Dataset: medicine_boxes_split (GitHub, satwikug25/AML_Proj). Classes: acetaminophen, albuterol, amlodipine, amoxicillin, aspirin, atorvastatin, azithromycin, cetirizine, clopidogrel, furosemide, ibuprofen, levothyroxine, lisinopril, loratadine, losartan, metformin, naproxen, omeprazole, pantoprazole, simvastatin.

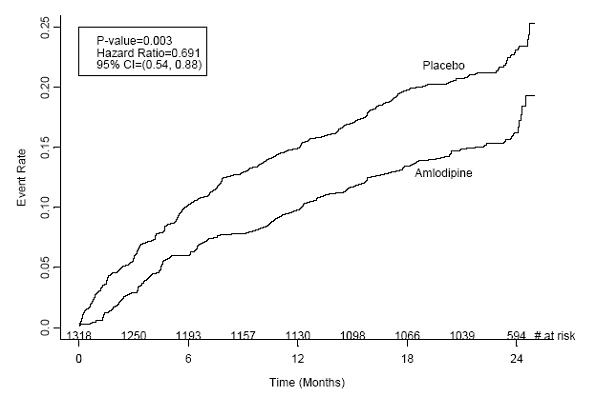
Label: amlodipine

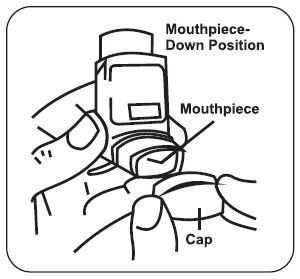
Label: albuterol

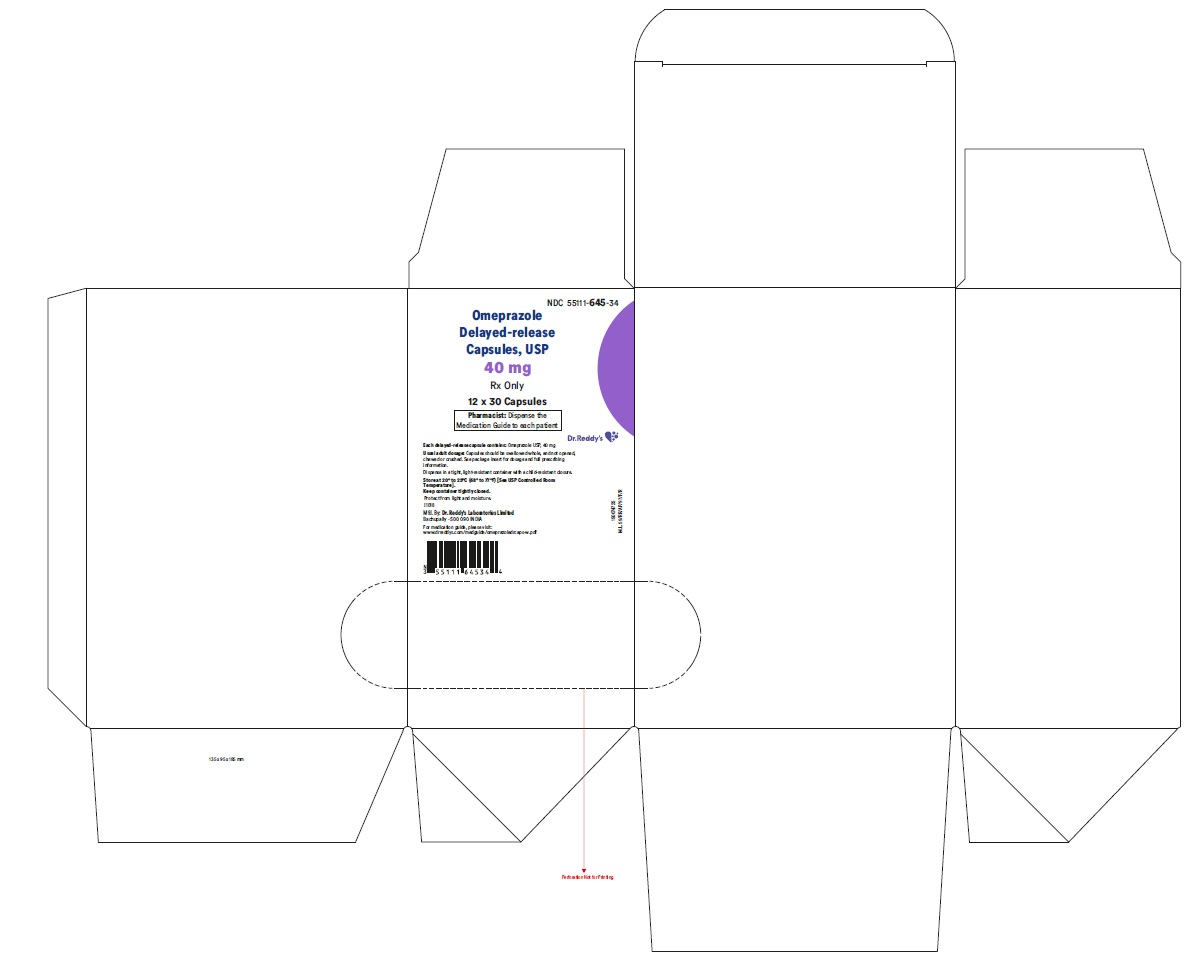
Label: omeprazole

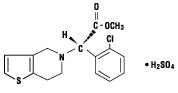
Label: clopidogrel

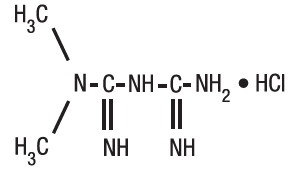
Label: metformin

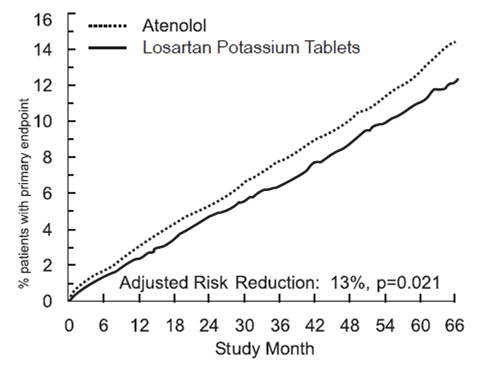
Label: losartan
